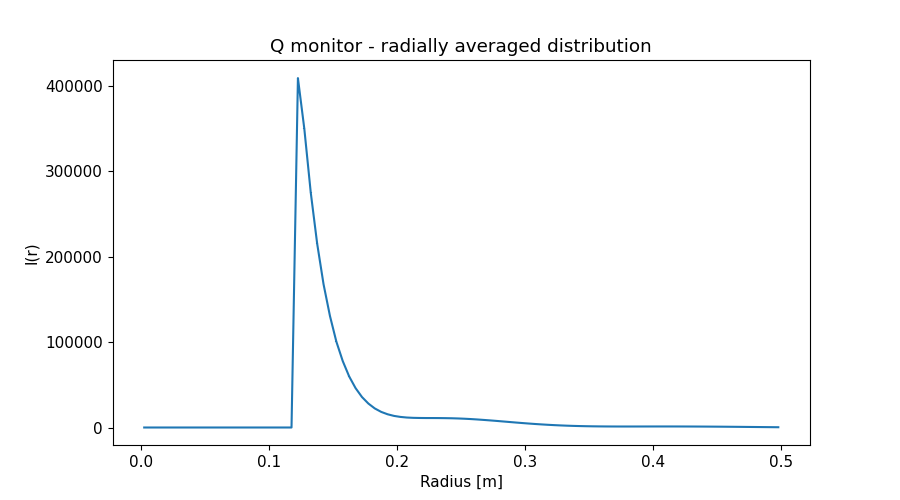

The file beside this chart, header and first rows:
x_axis, Intensity, Error
2.500000000000000052e-03, 0.000000000000000000e+00, 0.000000000000000000e+00
7.499999999999999722e-03, 0.000000000000000000e+00, 0.000000000000000000e+00
1.250000000000000069e-02, 0.000000000000000000e+00, 0.000000000000000000e+00
1.750000000000000167e-02, 0.000000000000000000e+00, 0.000000000000000000e+00
2.249999999999999917e-02, 0.000000000000000000e+00, 0.000000000000000000e+00
2.750000000000000014e-02, 0.000000000000000000e+00, 0.000000000000000000e+00
3.250000000000000111e-02, 0.000000000000000000e+00, 0.000000000000000000e+00
3.749999999999999861e-02, 0.000000000000000000e+00, 0.000000000000000000e+00
4.250000000000000305e-02, 0.000000000000000000e+00, 0.000000000000000000e+00
4.750000000000000056e-02, 0.000000000000000000e+00, 0.000000000000000000e+00
5.249999999999999806e-02, 0.000000000000000000e+00, 0.000000000000000000e+00
5.750000000000000250e-02, 0.000000000000000000e+00, 0.000000000000000000e+00
6.250000000000000000e-02, 0.000000000000000000e+00, 0.000000000000000000e+00
6.750000000000000444e-02, 0.000000000000000000e+00, 0.000000000000000000e+00
7.249999999999999500e-02, 0.000000000000000000e+00, 0.000000000000000000e+00
7.749999999999999944e-02, 0.000000000000000000e+00, 0.000000000000000000e+00
8.250000000000000389e-02, 0.000000000000000000e+00, 0.000000000000000000e+00
8.749999999999999445e-02, 0.000000000000000000e+00, 0.000000000000000000e+00
9.249999999999999889e-02, 0.000000000000000000e+00, 0.000000000000000000e+00
9.750000000000000333e-02, 0.000000000000000000e+00, 0.000000000000000000e+00
1.024999999999999939e-01, 0.000000000000000000e+00, 0.000000000000000000e+00
1.074999999999999983e-01, 0.000000000000000000e+00, 0.000000000000000000e+00
1.125000000000000028e-01, 0.000000000000000000e+00, 0.000000000000000000e+00
1.174999999999999933e-01, 0.000000000000000000e+00, 0.000000000000000000e+00
1.224999999999999978e-01, 4.093735962999999756e+05, 7.107386258999999882e+02
1.275000000000000022e-01, 3.499029855000000098e+05, 5.759302102000000332e+02
1.325000000000000067e-01, 2.754763297000000020e+05, 4.505022973999999749e+02
1.375000000000000111e-01, 2.156272774999999965e+05, 3.510073649999999930e+02
1.424999999999999878e-01, 1.678712597999999998e+05, 2.732905294999999910e+02
1.474999999999999922e-01, 1.307057940999999992e+05, 2.128994920000000093e+02
1.524999999999999967e-01, 1.006097323000000033e+05, 1.647960199000000046e+02
1.575000000000000011e-01, 7.780123811999999452e+04, 1.274461603000000025e+02
1.625000000000000056e-01, 5.982722909999999683e+04, 9.780635671999999659e+01
1.675000000000000100e-01, 4.613215830000000278e+04, 7.486148282000000620e+01
1.724999999999999867e-01, 3.570914102999999886e+04, 5.677489654000000030e+01
1.774999999999999911e-01, 2.805446657000000050e+04, 4.298843337999999648e+01
1.824999999999999956e-01, 2.232924174000000130e+04, 3.226361374999999754e+01
1.875000000000000000e-01, 1.828926004000000103e+04, 2.405526095999999825e+01
1.925000000000000044e-01, 1.549720592000000033e+04, 1.809364435000000171e+01
1.975000000000000089e-01, 1.358640112000000045e+04, 1.371407426999999934e+01
2.025000000000000133e-01, 1.239821507000000020e+04, 1.081621529999999964e+01
2.074999999999999900e-01, 1.168175227000000086e+04, 8.987600910999999471e+00
2.124999999999999944e-01, 1.131631928999999946e+04, 7.950133462000000151e+00
2.174999999999999989e-01, 1.116014093999999932e+04, 7.423360789000000182e+00
2.225000000000000033e-01, 1.108557586000000083e+04, 7.150223744999999909e+00
2.275000000000000078e-01, 1.107795053000000007e+04, 6.999656196000000108e+00
2.325000000000000122e-01, 1.104106297000000086e+04, 6.880899357999999744e+00
2.374999999999999889e-01, 1.095407209999999941e+04, 6.759106212999999919e+00
2.424999999999999933e-01, 1.081713743000000068e+04, 6.630267521999999580e+00
2.474999999999999978e-01, 1.058933324999999968e+04, 6.471612375000000306e+00
2.525000000000000022e-01, 1.027635783000000083e+04, 6.285291938000000300e+00
2.575000000000000067e-01, 9.884317424999999275e+03, 6.075938841000000146e+00
2.625000000000000111e-01, 9.409006049999999959e+03, 5.837590429999999664e+00
2.675000000000000155e-01, 8.876092641999999614e+03, 5.576273711999999882e+00
2.725000000000000200e-01, 8.315769991999999547e+03, 5.302177301999999592e+00
2.775000000000000244e-01, 7.724231265999999778e+03, 5.012508298000000195e+00
2.824999999999999734e-01, 7.091922655999999733e+03, 4.701315008999999989e+00
2.874999999999999778e-01, 6.465873319000000265e+03, 4.382268599999999736e+00
2.924999999999999822e-01, 5.838045640000000276e+03, 4.056936456999999940e+00
2.974999999999999867e-01, 5.239534268999999767e+03, 3.730056891999999902e+00
... 40 more rows
